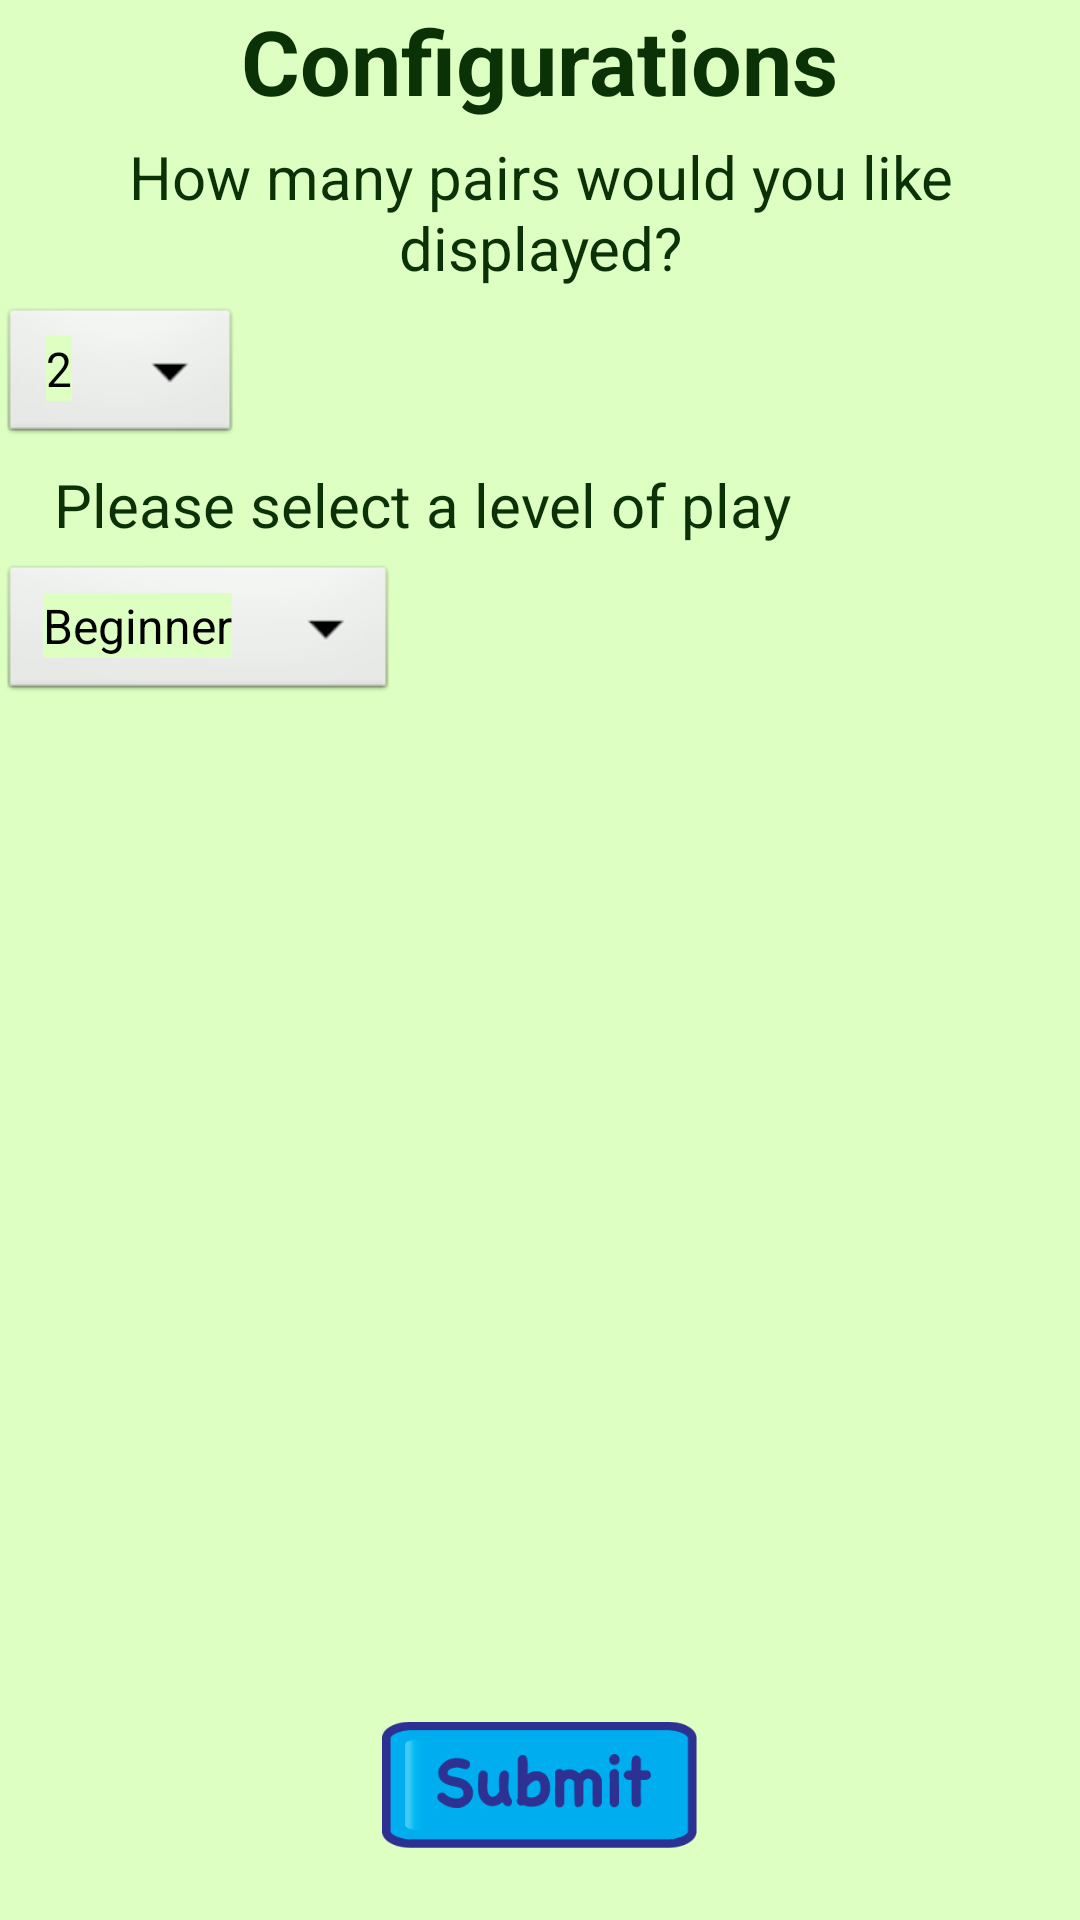

Produce the Android XML layout that renders to this screen, including the resource entries it uses.
<!-- AndroidManifest.xml: application theme ActivityTheme -->
<!-- res/layout/configurations.xml -->
<LinearLayout
        android:orientation="vertical"
        android:layout_width="fill_parent"
        android:layout_height="fill_parent"
        xmlns:android="http://schemas.android.com/apk/res/android">
    <TextView
            android:text="Configurations"
            style="@style/activity_header"
            android:id="@+id/textView_config" />
    <TextView
            android:layout_width="wrap_content"
            android:layout_height="wrap_content"
            android:text="How many pairs would you like displayed?"
            android:id="@+id/textVie_pair_prompt"
            android:layout_gravity="left|center_vertical"
            android:gravity="center"
            style="@style/other_other_inner_text"/>

    <Spinner
            android:layout_width="wrap_content"
            android:layout_height="wrap_content"
            android:entries="@array/number_of_pairs"
            android:id="@+id/numberofpairs"/>
    <TextView
            android:layout_width="wrap_content"
            android:layout_height="wrap_content"
            android:text="Please select a level of play"
            android:layout_gravity="left|center_vertical"
            android:gravity="center"
            style="@style/other_other_inner_text"/>
    <Spinner
            android:layout_width="wrap_content"
            android:layout_height="wrap_content"
            android:entries="@array/level_of_play"
            android:id="@+id/levelofplay"/>

    <RelativeLayout
            xmlns:android="http://schemas.android.com/apk/res/android"
            android:orientation="horizontal"
            android:layout_width="match_parent"
            android:layout_height="fill_parent"
            android:background="@android:color/transparent"
            android:layout_gravity="bottom"
            android:gravity="bottom"
            android:layout_alignParentBottom="true" >

    <ImageView
            android:layout_width="105dp"
            android:layout_height="60dp"
            android:background="@android:color/transparent"
            android:padding="0dip"
            android:id="@+id/submit"
            android:src="@drawable/submit"
            android:layout_centerHorizontal="true"
            android:layout_alignParentBottom="true"
            android:layout_marginBottom="15dp" />


    </RelativeLayout>
</LinearLayout>
<!-- resources referenced by this layout -->
<resources>
  <string-array name="level_of_play">
          <item>Beginner</item>
          <item>Advanced</item>
      </string-array>
  <string-array name="number_of_pairs">
          <item>2</item>
          <item>4</item>
          <item>8</item>
          <item>15</item>
      </string-array>
  <!-- drawable submit: png bitmap (drawable, 5762 bytes) -->
  <style name="activity_header">
          <item name="android:layout_width">wrap_content</item>
          <item name="android:layout_height">wrap_content</item>
          <item name="android:gravity">center_horizontal</item>
          <item name="android:layout_gravity">center_horizontal</item>
          <item name="android:textSize">30dp</item>
          <item name="android:typeface">normal</item>
          <item name="android:textColor">#0B3206</item>
          <item name="android:textStyle">bold</item>
      </style>
  <style name="other_other_inner_text">
          <item name="android:layout_width">wrap_content</item>
          <item name="android:layout_height">wrap_content</item>
          <item name="android:textSize">20dp</item>
          <item name="android:typeface">normal</item>
          <item name="android:textColor">#0B3206</item>
          <item name="android:textStyle">normal</item>
          <item name="android:layout_marginLeft">18dp</item>
          <item name="android:layout_marginRight">18dp</item>
          <item name="android:layout_marginBottom">5dp</item>
          <item name="android:layout_marginTop">5dp</item>
      </style>
  <style name="ActivityTheme" parent="android:Theme.Light.NoTitleBar">
          <item name="android:background">@color/clrActivityBackground</item>
      </style>
  <color name="clrActivityBackground">#ffddffc1</color>
</resources>
